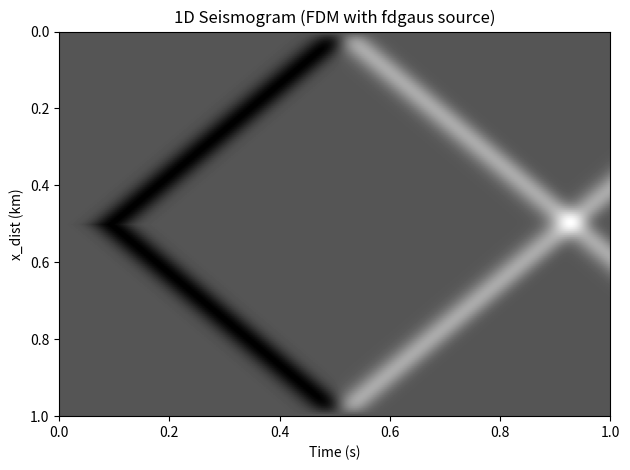

Python code for this plot:
"""
1D Seismic Wave Propagation using Finite Difference Method (FDM)

본 코드는 1차원 탄성파(또는 음파)의 전파를 유한차분법(FDM)을 통해 수치적으로 해석합니다.
공간상에서 주어진 위치에 소스를 부여하고, 시간에 따른 파동의 전파를 계산하며, 결과적으로
seismogram을 출력합니다.

사용된 방정식 (1D Wave Equation):

    ∂²u/∂t² = v² ∂²u/∂x² + f(x)·s(t)

여기서:
 - u(x, t): 시간과 위치에 따른 변위
 - v: 파동 속도 (상수 vmax 사용)
 - f(x): 소스 위치 (delta function 형태)
 - s(t): 시간 도메인 소스 파형 (Gaussian 2차 도함수, fdgaus)

구성:
 - fdgaus(): 주파수 제한 Gaussian 2차 도함수 형태의 소스 생성
 - FDM scheme: 2차 시간 중심, 2차 공간 중심 유한차분 스텐실 사용
 - 경계 조건은 단순 Dirichlet (u=0) 처리
 - seismogram: 각 위치에서 시간에 따른 파형 기록
 - matplotlib으로 시각화

파라미터:
 - xmax = 1.0 (km), dx = 0.005 (km), nx = 200
 - tmax = 1.0 (s), dt = 0.001 (s), nt = 1000
 - vmax = 1.2 (km/s)
 - fmax = 25 (Hz)

시각화:
 - y축: 공간 (거리), x축: 시간
 - 회색조 반전('gray_r') colormap으로 진폭 표현

[redacted]
작성일: 2025-07-01
"""

############## 모듈 정보 ###############
import numpy as np
import matplotlib.pyplot as plt

############## 소스 함수 정의 ###############
def fdgaus(cutoff, dt, nt):
    w = np.zeros(nt)
    phi = 4 * np.arctan(1.0)
    """ a=phi*cutoff**2 """
    a = phi * (5.0 * cutoff / 8.0) ** 2
    amp = np.sqrt(a / phi)
    for i in range(nt):
        t = i * dt
        arg = -a * t ** 2
        if arg < -32.0:
            arg = -32.0
        w[i] = amp * np.exp(arg)

    for i in range(nt):
        if w[i] < 0.001 * w[0]:
            icut = i
            t0 = icut * dt
            break

    for i in range(nt):
        t = i * dt
        t = t - t0
        arg = -a * t ** 2
        if arg < -32.0:
            arg = -32.0
        w[i] = -2.0 * np.sqrt(a) * a * t * np.exp(arg) / np.sqrt(phi)

    smax = np.max(np.abs(w))

    for i in range(nt):
        w[i] = w[i] / smax
    return w

############## 파라미터 ###############
xmax = 1.0 ; dx = 0.005 ; nx = 200
vmax = 1.2
tmax = 1.0 ; dt = 0.001 ; nt = 1000
fmax = 25

############## 초기화 ###############
u1 = np.zeros(nx)
u2 = np.zeros(nx)
u3 = np.zeros(nx)
f = np.zeros(nx)
seismogram = np.zeros((nx, nt))

############## 소스 설정 및 위치 설정 ###############
w = fdgaus(fmax, dt, nt)

f[nx//2] = 1.0

############## 계산 및 실행 ###############
for it in range(nt):
    for ix in range(1, nx - 1): # 유한차분법은 양쪽 끝 값 계산 불가
        u3[ix] = (2 * u2[ix] - u1[ix] +
                  (vmax * dt / dx)**2 * (u2[ix + 1] - 2 * u2[ix] + u2[ix - 1])) + f[ix] * w[it]

    u1[:], u2[:] = u2, u3 #[:]는 내용만 복사 주소는 복사 x
    seismogram[: , it] = u3

# Seismogram 시각화
plt.imshow(seismogram, cmap='gray_r',  aspect='auto',
           extent=[0, dx*nx, dt*nt, 0])
plt.title('1D Seismogram (FDM with fdgaus source)')
plt.xlabel('Time (s)')
plt.ylabel('x_dist (km)')
plt.tight_layout()
plt.show()